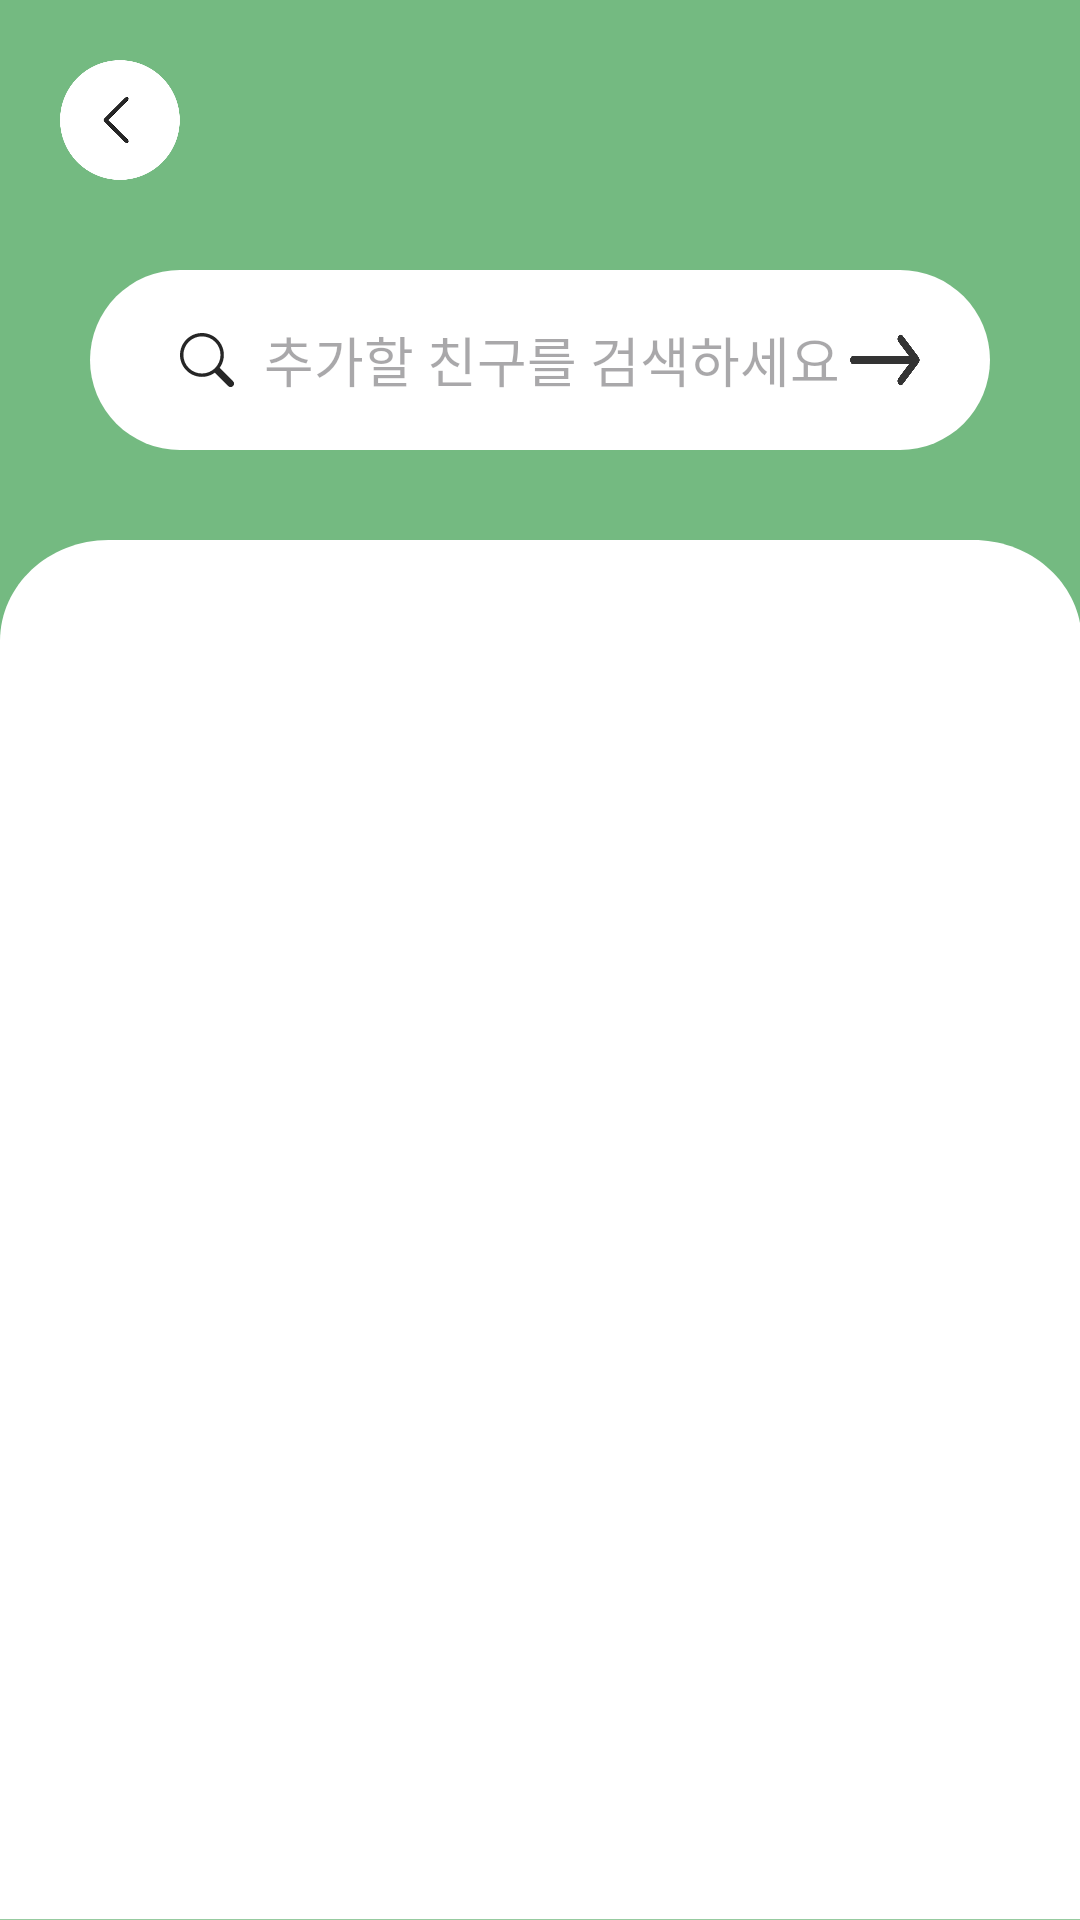

The Android layout XML behind this screen, and the referenced resources:
<!-- AndroidManifest.xml: application theme Theme.Madcamp2_FE -->
<!-- res/layout/fragment_friend_search.xml -->
<?xml version="1.0" encoding="utf-8"?>
<FrameLayout xmlns:android="http://schemas.android.com/apk/res/android"
    xmlns:tools="http://schemas.android.com/tools"
    android:layout_width="match_parent"
    android:layout_height="match_parent"
    xmlns:app="http://schemas.android.com/apk/res-auto"
    tools:context=".friends_walks.FriendSearchFragment">

    <androidx.constraintlayout.widget.ConstraintLayout
        android:layout_width="match_parent"
        android:layout_height="match_parent"
        android:id="@+id/searchFrame"
        android:background="#74ba81">

        <androidx.constraintlayout.widget.ConstraintLayout
            android:id="@+id/searchTopBar"
            android:layout_width="match_parent"
            android:layout_height="80dp"
            app:layout_constraintLeft_toLeftOf="parent"
            app:layout_constraintTop_toTopOf="parent">

            <ImageButton
                android:id="@+id/returnBack"
                android:layout_width="40dp"
                android:layout_height="40dp"
                android:layout_marginLeft="20dp"
                android:background="@drawable/return_back_small"
                app:layout_constraintBottom_toBottomOf="parent"
                app:layout_constraintLeft_toLeftOf="parent"
                app:layout_constraintTop_toTopOf="parent" />

        </androidx.constraintlayout.widget.ConstraintLayout>

        <androidx.constraintlayout.widget.ConstraintLayout
            android:id="@+id/searchBar"
            android:layout_width="match_parent"
            android:layout_height="wrap_content"
            app:layout_constraintTop_toBottomOf="@id/searchTopBar"
            app:layout_constraintRight_toRightOf="parent"
            app:layout_constraintLeft_toLeftOf="parent"
            android:layout_marginRight="30dp"
            android:layout_marginLeft="30dp"
            android:layout_marginTop="10dp">

            <EditText
                android:id="@+id/search"
                android:layout_width="match_parent"
                android:layout_height="60dp"
                android:background="@drawable/round_rect_shape2"
                android:drawableLeft="@drawable/search"
                android:drawablePadding="10dp"
                android:hint="추가할 친구를 검색하세요"
                android:inputType="text"
                android:paddingLeft="30dp"
                android:paddingRight="30dp"
                app:layout_constraintBottom_toBottomOf="parent"
                app:layout_constraintLeft_toLeftOf="parent"
                app:layout_constraintTop_toTopOf="parent" />

            <ImageButton
                android:id="@+id/searchButton"
                android:layout_width="30dp"
                android:layout_height="40dp"
                android:layout_marginRight="20dp"
                android:background="@drawable/search_button"
                app:layout_constraintBottom_toBottomOf="parent"
                app:layout_constraintRight_toRightOf="parent"
                app:layout_constraintTop_toTopOf="parent" />
        </androidx.constraintlayout.widget.ConstraintLayout>

        <androidx.constraintlayout.widget.ConstraintLayout
            android:layout_width="match_parent"
            android:layout_height="0dp"
            android:layout_marginTop="30dp"
            android:background="@drawable/rounded_back"
            android:paddingTop="25dp"
            app:layout_constraintBottom_toBottomOf="parent"
            app:layout_constraintLeft_toLeftOf="parent"
            app:layout_constraintTop_toBottomOf="@id/searchBar">

            <androidx.recyclerview.widget.RecyclerView
                android:id="@+id/searchResultBoard"
                android:layout_width="match_parent"
                android:layout_height="match_parent"
                app:layout_constraintBottom_toBottomOf="parent"
                app:layout_constraintLeft_toLeftOf="parent"
                tools:listitem="@layout/searched_friend"/>

        </androidx.constraintlayout.widget.ConstraintLayout>

    </androidx.constraintlayout.widget.ConstraintLayout>

</FrameLayout>
<!-- res/layout/searched_friend.xml (included above) -->
<?xml version="1.0" encoding="utf-8"?>
<androidx.constraintlayout.widget.ConstraintLayout xmlns:android="http://schemas.android.com/apk/res/android"
    xmlns:app="http://schemas.android.com/apk/res-auto"
    xmlns:tools="http://schemas.android.com/tools"
    android:layout_width="match_parent"
    android:layout_height="wrap_content"
    android:paddingLeft="20dp"
    android:paddingTop="10dp"
    android:paddingRight="20dp"
    android:paddingBottom="10dp">

    <androidx.cardview.widget.CardView
        android:layout_width="match_parent"
        android:layout_height="120dp"
        app:cardBackgroundColor="#ececec"
        app:cardCornerRadius="55dp"
        app:cardElevation="0dp"
        app:layout_constraintBottom_toBottomOf="parent"
        app:layout_constraintLeft_toLeftOf="parent"
        app:layout_constraintRight_toRightOf="parent"
        app:layout_constraintTop_toTopOf="parent" />

    <de.hdodenhof.circleimageview.CircleImageView
        android:id="@+id/searchedFriendProfile"
        android:layout_width="80dp"
        android:layout_height="80dp"
        android:layout_marginLeft="25dp"
        android:src="@drawable/default_image"
        app:layout_constraintBottom_toBottomOf="parent"
        app:layout_constraintLeft_toLeftOf="parent"
        app:layout_constraintTop_toTopOf="parent" />

    <androidx.constraintlayout.widget.ConstraintLayout
        android:id="@+id/searchedFriendText"
        android:layout_width="0dp"
        android:layout_height="match_parent"
        android:layout_marginLeft="30dp"
        android:layout_marginRight="30dp"
        app:layout_constraintBottom_toBottomOf="parent"
        app:layout_constraintLeft_toRightOf="@id/searchedFriendProfile"
        app:layout_constraintTop_toTopOf="parent"
        app:layout_constraintRight_toRightOf="parent">

        <TextView
            android:id="@+id/searchedFriendName"
            android:layout_width="wrap_content"
            android:layout_height="wrap_content"
            android:fontFamily="@font/sejong_font"
            android:text="TextView"
            android:textSize="20sp"
            app:layout_constraintBottom_toTopOf="@id/searchedFriendEmail"
            app:layout_constraintLeft_toLeftOf="parent"
            app:layout_constraintTop_toTopOf="parent" />

        <TextView
            android:id="@+id/searchedFriendEmail"
            android:layout_width="wrap_content"
            android:layout_height="wrap_content"
            android:layout_marginTop="10dp"
            android:fontFamily="@font/sejong_hospital_light"
            android:text="TextView"
            android:textSize="12sp"
            app:layout_constraintBottom_toBottomOf="parent"
            app:layout_constraintLeft_toLeftOf="parent"
            app:layout_constraintTop_toBottomOf="@id/searchedFriendName" />

        <ImageView
            android:id="@+id/imageView3"
            android:layout_width="30dp"
            android:layout_height="30dp"
            android:background="@drawable/add_friend_unabled"
            app:layout_constraintBottom_toBottomOf="@id/searchedFriendName"
            app:layout_constraintRight_toRightOf="parent"/>

        <ImageButton
            android:id="@+id/addSearchedFriend"
            android:layout_width="30dp"
            android:layout_height="30dp"
            android:background="@drawable/add_friend"
            app:layout_constraintBottom_toBottomOf="@id/searchedFriendName"
            app:layout_constraintRight_toRightOf="parent" />

    </androidx.constraintlayout.widget.ConstraintLayout>
</androidx.constraintlayout.widget.ConstraintLayout>
<!-- resources referenced by this layout -->
<resources>
  <!-- drawable add_friend: png bitmap (drawable, 21689 bytes) -->
  <!-- drawable add_friend_unabled: png bitmap (drawable, 20448 bytes) -->
  <!-- drawable default_image: png bitmap (drawable, 65847 bytes) -->
  <!-- drawable return_back_small: png bitmap (drawable, 5889 bytes) -->
  <!-- drawable round_rect_shape2 (drawable) -->
  <?xml version ="1.0" encoding="utf-8"?>
  <shape xmlns:android="http://schemas.android.com/apk/res/android"
      android:shape="rectangle">
      <solid android:color = "@color/white"/>
      <corners android:radius = "40dp"/>
  </shape>
  <!-- drawable rounded_back (drawable) -->
  <vector android:height="1700dp" android:viewportHeight="1700"
      android:viewportWidth="1240" android:width="1200dp" xmlns:android="http://schemas.android.com/apk/res/android">
      <path android:fillColor="#fff" android:pathData="m124.5,0h993c68.7,0 124.5,55.8 124.5,124.5v1574.5H0V124.5C0,55.8 55.8,0 124.5,0Z"/>
  </vector>
  <!-- drawable search (drawable) -->
  <vector xmlns:android="http://schemas.android.com/apk/res/android"
      android:width="18dp"
      android:height="18dp"
      android:viewportWidth="16"
      android:viewportHeight="16">
    <path
        android:pathData="M11.742,10.344a6.5,6.5 0,1 0,-1.397 1.398h-0.001c0.03,0.04 0.062,0.078 0.098,0.115l3.85,3.85a1,1 0,0 0,1.415 -1.414l-3.85,-3.85a1.007,1.007 0,0 0,-0.115 -0.1zM12,6.5a5.5,5.5 0,1 1,-11 0,5.5 5.5,0 0,1 11,0z"
        android:fillColor="#262626"
        android:strokeColor="#00000000"/>
  </vector>
  <!-- drawable search_button: png bitmap (drawable, 9410 bytes) -->
  <style name="Theme.Madcamp2_FE" parent="Base.Theme.Madcamp2_FE" />
  <color name="white">#FFFFFFFF</color>
  <style name="Base.Theme.Madcamp2_FE" parent="Theme.Material3.DayNight.NoActionBar">
          
          
  
          <item name="colorPrimary">#74BA81</item>
          <item name="colorPrimaryDark">#9CCD50</item>
          <item name="colorAccent">#F2D83C</item>
      </style>
</resources>
